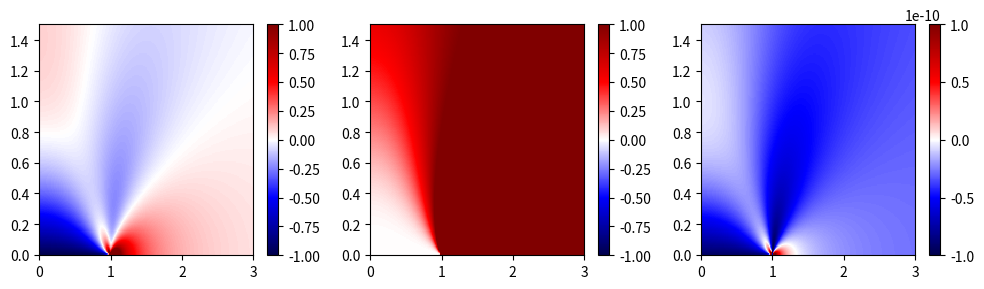
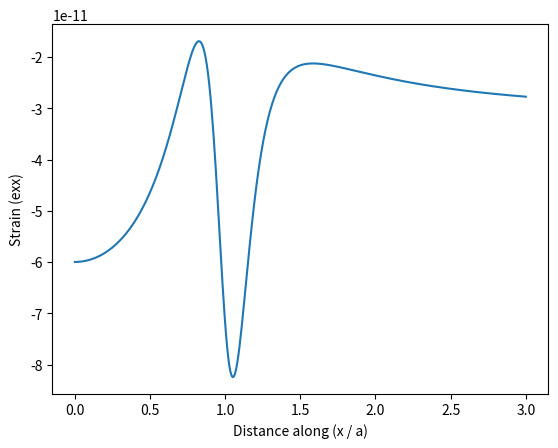

Generate these figures, in order, with matplotlib:
#!/usr/bin/env python3
# -*- coding: utf-8 -*-
"""
Created on Mon Jul 25 04:43:28 2022

[redacted]
"""

import numpy as np
import matplotlib
import matplotlib.pyplot as plt

# Analytical solutions found in Zehnder
x1 = np.linspace(0,3,401)
x2 = np.linspace(0,1.5,201)
X1,X2 = np.meshgrid(x1,x2)
a = 1
Z = X1 + 1j*X2

s11 = np.real(Z / np.sqrt(Z**2 - a**2))\
    - X2*np.imag(1/np.sqrt(Z**2 - a**2)\
                 - Z**2/(Z**2-a**2)**(3/2)) - 1

s22 = np.real(Z / np.sqrt(Z**2 - a**2))\
    + X2*np.imag(1/np.sqrt(Z**2 - a**2)\
                 - Z**2/(Z**2-a**2)**(3/2))

E = 1e10
nu = 0.25
e11 = (1+nu)/E *(s11 - nu*(s11+s22))

plt.subplots(1,3,figsize=(10,3))

ax=plt.subplot(1,3,1)
p1=plt.pcolor(x1,x2,s11,vmin=-1,vmax=1,cmap='seismic')
ax.set_aspect('auto')
plt.colorbar(p1)

plt.subplot(1,3,2)
p2=plt.pcolor(x1,x2,s22,vmin=-1,vmax=1,cmap='seismic')
plt.colorbar(p2)

plt.subplot(1,3,3)
p3=plt.pcolor(x1,x2,e11,vmin=-1e-10,vmax=1e-10,cmap='seismic')
plt.colorbar(p3)

plt.tight_layout()
plt.show()

plt.subplots()
plt.plot(x1,e11[25,:])
plt.ylabel('Strain (exx)')
plt.xlabel('Distance along (x / a)')